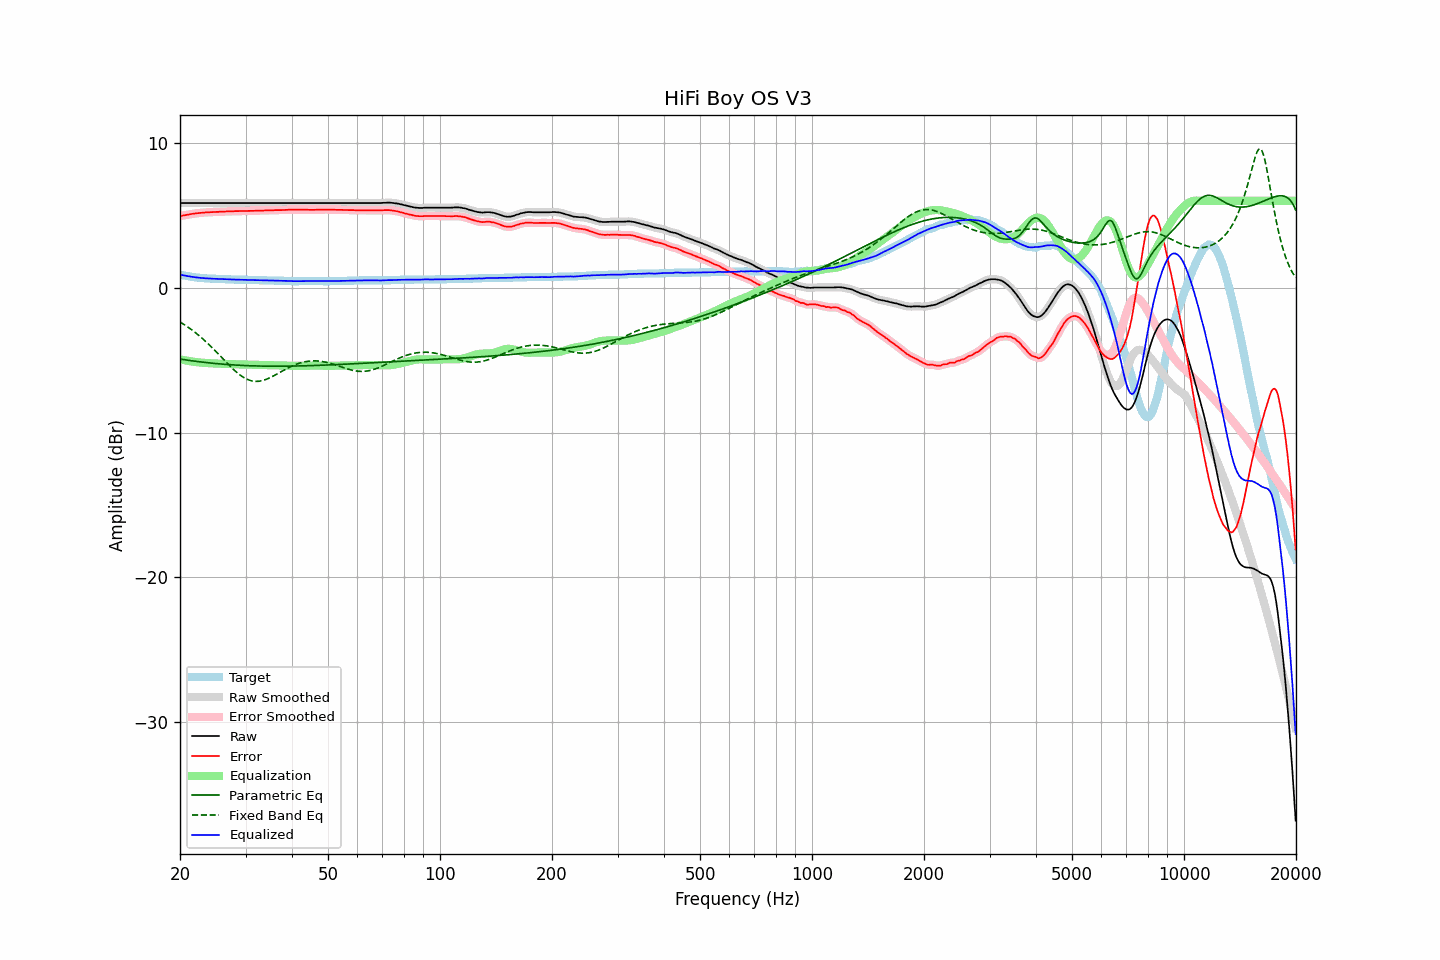

Values plotted in this chart, from the file beside it:
frequency, raw, error, smoothed, error_smoothed, equalization, parametric_eq, fixed_band_eq, equalized_raw, equalized_smoothed, target
20.00, 5.85, 4.94, 5.85, 4.94, -4.94, -4.92, -2.36, 0.91, 0.91, 0.91
20.20, 5.85, 4.97, 5.85, 4.97, -4.96, -4.94, -2.43, 0.88, 0.88, 0.88
20.40, 5.85, 4.99, 5.85, 4.99, -4.99, -4.96, -2.50, 0.86, 0.86, 0.86
20.61, 5.85, 5.01, 5.85, 5.01, -5.01, -4.98, -2.57, 0.84, 0.84, 0.84
20.81, 5.85, 5.03, 5.85, 5.03, -5.03, -4.99, -2.65, 0.82, 0.82, 0.82
21.02, 5.85, 5.05, 5.85, 5.05, -5.05, -5.01, -2.72, 0.80, 0.80, 0.80
21.23, 5.85, 5.07, 5.85, 5.07, -5.07, -5.02, -2.80, 0.78, 0.78, 0.78
21.44, 5.85, 5.09, 5.85, 5.09, -5.09, -5.04, -2.88, 0.76, 0.76, 0.76
21.66, 5.85, 5.11, 5.85, 5.11, -5.11, -5.05, -2.97, 0.74, 0.74, 0.74
21.87, 5.85, 5.12, 5.85, 5.12, -5.12, -5.07, -3.05, 0.73, 0.73, 0.73
22.09, 5.85, 5.14, 5.85, 5.14, -5.14, -5.08, -3.14, 0.71, 0.71, 0.71
22.31, 5.85, 5.15, 5.85, 5.15, -5.15, -5.10, -3.23, 0.70, 0.70, 0.70
22.54, 5.85, 5.16, 5.85, 5.16, -5.16, -5.11, -3.32, 0.69, 0.69, 0.69
22.76, 5.85, 5.17, 5.85, 5.17, -5.17, -5.13, -3.41, 0.68, 0.68, 0.68
22.99, 5.85, 5.18, 5.85, 5.18, -5.18, -5.14, -3.51, 0.67, 0.67, 0.67
23.22, 5.85, 5.19, 5.85, 5.19, -5.19, -5.15, -3.61, 0.66, 0.66, 0.66
23.45, 5.85, 5.20, 5.85, 5.20, -5.20, -5.16, -3.71, 0.65, 0.65, 0.65
23.69, 5.85, 5.21, 5.85, 5.21, -5.20, -5.18, -3.82, 0.64, 0.64, 0.64
23.92, 5.85, 5.21, 5.85, 5.21, -5.21, -5.19, -3.92, 0.64, 0.64, 0.64
24.16, 5.85, 5.22, 5.85, 5.22, -5.22, -5.20, -4.03, 0.63, 0.63, 0.63
24.40, 5.85, 5.22, 5.85, 5.22, -5.22, -5.21, -4.14, 0.63, 0.63, 0.63
24.65, 5.85, 5.23, 5.85, 5.23, -5.23, -5.22, -4.25, 0.62, 0.62, 0.62
24.89, 5.85, 5.23, 5.85, 5.23, -5.23, -5.23, -4.36, 0.62, 0.62, 0.62
25.14, 5.85, 5.24, 5.85, 5.24, -5.24, -5.24, -4.48, 0.61, 0.61, 0.61
25.39, 5.85, 5.24, 5.85, 5.24, -5.24, -5.25, -4.59, 0.61, 0.61, 0.61
25.65, 5.85, 5.25, 5.85, 5.25, -5.25, -5.26, -4.71, 0.60, 0.60, 0.60
25.91, 5.85, 5.25, 5.85, 5.25, -5.25, -5.27, -4.83, 0.60, 0.60, 0.60
26.16, 5.85, 5.26, 5.85, 5.26, -5.26, -5.28, -4.94, 0.59, 0.59, 0.59
26.43, 5.85, 5.26, 5.85, 5.26, -5.26, -5.29, -5.06, 0.59, 0.59, 0.59
26.69, 5.85, 5.27, 5.85, 5.27, -5.27, -5.30, -5.17, 0.58, 0.58, 0.58
26.96, 5.85, 5.27, 5.85, 5.27, -5.27, -5.31, -5.29, 0.58, 0.58, 0.58
27.23, 5.85, 5.27, 5.85, 5.27, -5.27, -5.32, -5.40, 0.57, 0.57, 0.58
27.50, 5.85, 5.28, 5.85, 5.28, -5.28, -5.32, -5.51, 0.57, 0.57, 0.57
27.77, 5.85, 5.28, 5.85, 5.28, -5.28, -5.33, -5.61, 0.57, 0.57, 0.57
28.05, 5.85, 5.29, 5.85, 5.29, -5.29, -5.34, -5.72, 0.56, 0.56, 0.56
28.33, 5.85, 5.29, 5.85, 5.29, -5.29, -5.34, -5.82, 0.56, 0.56, 0.56
28.62, 5.85, 5.29, 5.85, 5.29, -5.29, -5.35, -5.91, 0.56, 0.56, 0.56
28.90, 5.85, 5.30, 5.85, 5.30, -5.29, -5.36, -6.00, 0.55, 0.55, 0.55
29.19, 5.85, 5.30, 5.85, 5.30, -5.30, -5.36, -6.08, 0.55, 0.55, 0.55
29.48, 5.85, 5.30, 5.85, 5.30, -5.30, -5.37, -6.15, 0.55, 0.55, 0.55
29.78, 5.85, 5.30, 5.85, 5.30, -5.30, -5.37, -6.22, 0.55, 0.55, 0.55
30.08, 5.85, 5.30, 5.85, 5.30, -5.30, -5.38, -6.28, 0.55, 0.55, 0.55
30.38, 5.85, 5.30, 5.85, 5.30, -5.30, -5.38, -6.33, 0.55, 0.55, 0.55
30.68, 5.85, 5.31, 5.85, 5.31, -5.31, -5.39, -6.38, 0.54, 0.54, 0.54
30.99, 5.85, 5.31, 5.85, 5.31, -5.31, -5.39, -6.41, 0.54, 0.54, 0.54
31.30, 5.85, 5.31, 5.85, 5.31, -5.31, -5.39, -6.44, 0.54, 0.54, 0.54
31.61, 5.85, 5.31, 5.85, 5.31, -5.31, -5.40, -6.46, 0.53, 0.53, 0.54
31.93, 5.85, 5.32, 5.85, 5.32, -5.32, -5.40, -6.47, 0.53, 0.53, 0.53
32.24, 5.85, 5.32, 5.85, 5.32, -5.32, -5.40, -6.47, 0.53, 0.53, 0.53
32.57, 5.85, 5.33, 5.85, 5.33, -5.32, -5.41, -6.46, 0.52, 0.52, 0.52
32.89, 5.85, 5.33, 5.85, 5.33, -5.33, -5.41, -6.44, 0.52, 0.52, 0.52
33.22, 5.85, 5.33, 5.85, 5.33, -5.33, -5.41, -6.42, 0.52, 0.52, 0.52
33.55, 5.85, 5.33, 5.85, 5.33, -5.33, -5.41, -6.39, 0.51, 0.51, 0.52
33.89, 5.85, 5.34, 5.85, 5.34, -5.34, -5.41, -6.35, 0.51, 0.51, 0.51
34.23, 5.85, 5.34, 5.85, 5.34, -5.34, -5.42, -6.31, 0.51, 0.51, 0.51
34.57, 5.85, 5.35, 5.85, 5.35, -5.34, -5.42, -6.26, 0.50, 0.50, 0.50
34.92, 5.85, 5.35, 5.85, 5.35, -5.35, -5.42, -6.21, 0.50, 0.50, 0.50
35.27, 5.85, 5.35, 5.85, 5.35, -5.35, -5.42, -6.16, 0.50, 0.50, 0.50
35.62, 5.85, 5.35, 5.85, 5.35, -5.35, -5.42, -6.10, 0.50, 0.50, 0.50
35.97, 5.85, 5.36, 5.85, 5.36, -5.35, -5.42, -6.04, 0.49, 0.49, 0.49
... 635 more rows
